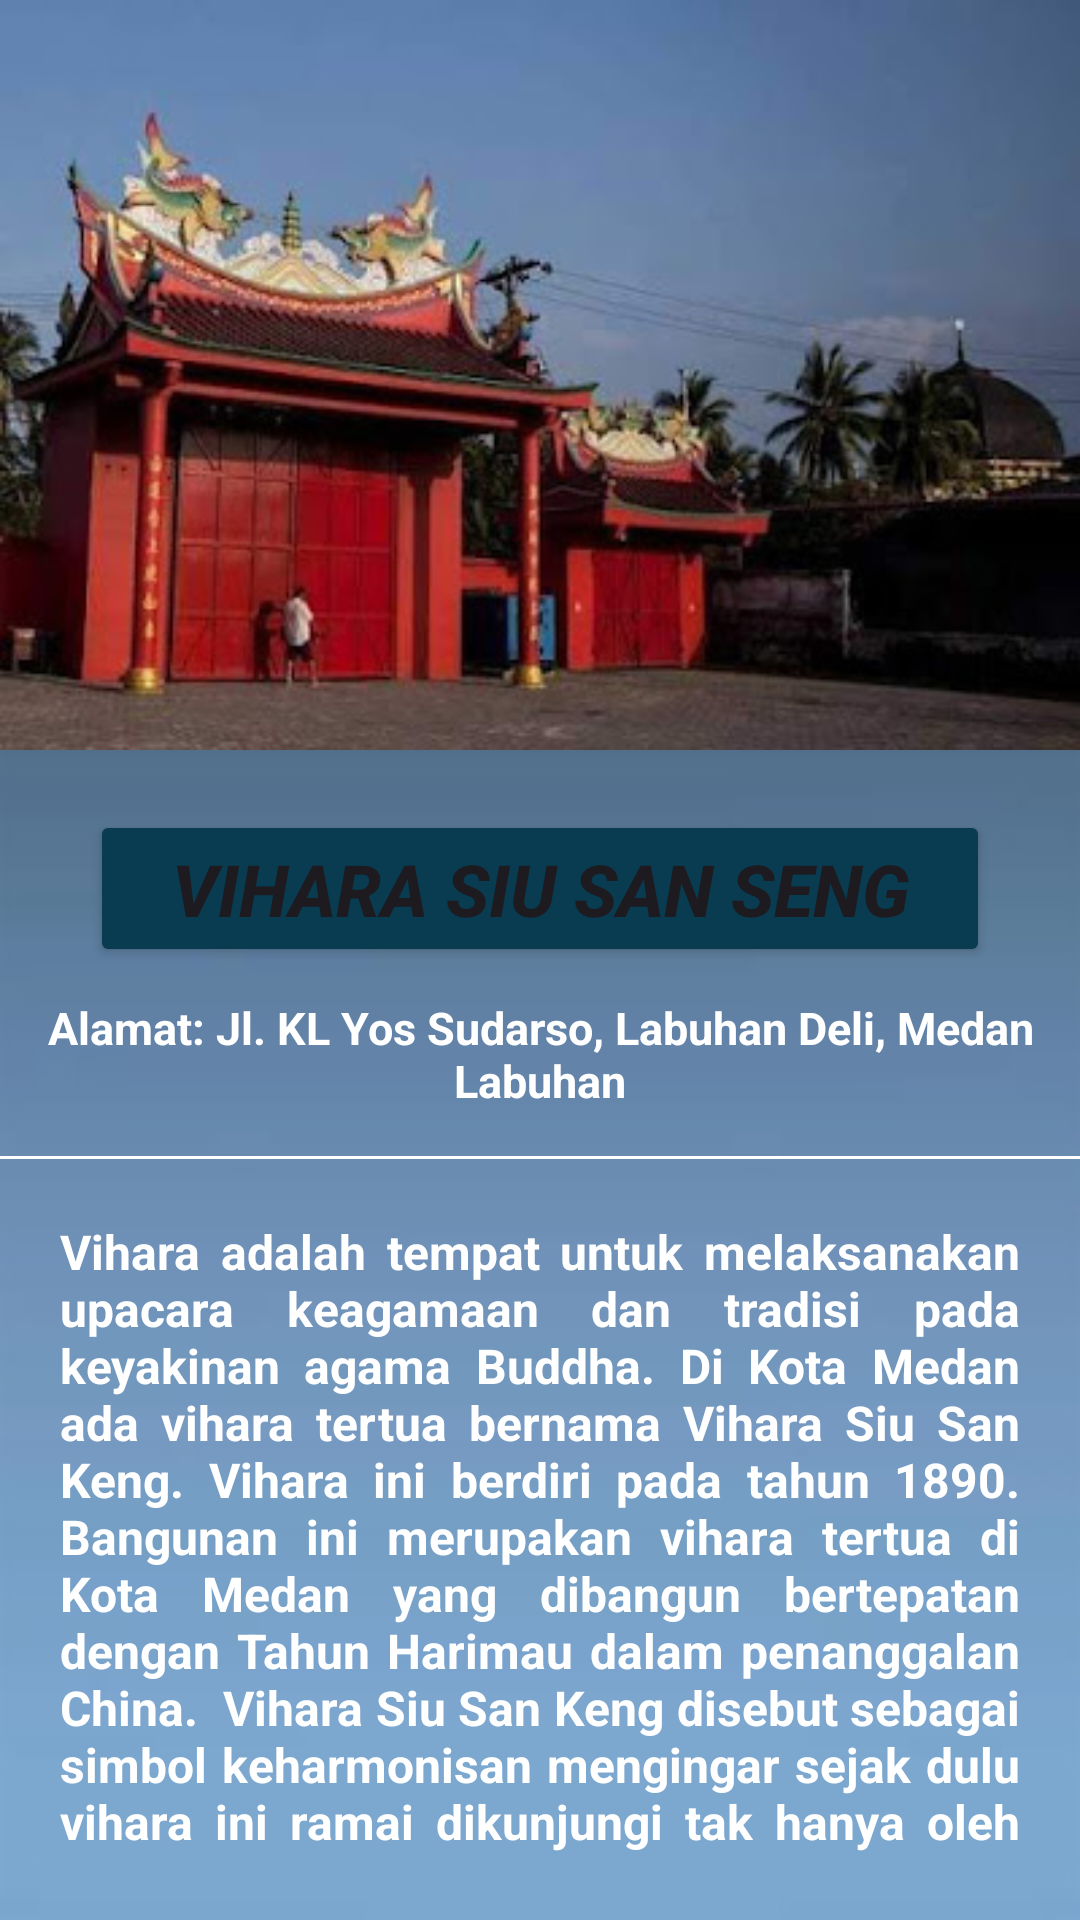

Write the Android layout XML for this screen, with the resource values it uses.
<!-- AndroidManifest.xml: application theme Theme.AplikasiWIsataMedan -->
<!-- res/layout/activity_viharasiu.xml -->
<?xml version="1.0" encoding="utf-8"?>
<RelativeLayout xmlns:android="http://schemas.android.com/apk/res/android"
    xmlns:app="http://schemas.android.com/apk/res-auto"
    xmlns:tools="http://schemas.android.com/tools"
    android:layout_width="match_parent"
    android:layout_height="match_parent"
    android:background="@drawable/back"
    android:orientation="vertical"
    tools:context=".ViharaSiuActivity">

    <LinearLayout
        android:layout_width="match_parent"
        android:layout_height="wrap_content"
        android:orientation="vertical">

        <ImageView
            android:id="@+id/viharaimgview"
            android:layout_width="match_parent"
            android:layout_height="250dp"
            android:adjustViewBounds="true"
            android:scaleType="fitXY"
            android:src="@drawable/viharasiusankeng" />

        <Button
            android:id="@+id/btnVihara"
            android:layout_width="match_parent"
            android:layout_height="wrap_content"
            android:layout_marginLeft="30dp"
            android:layout_marginTop="20dp"
            android:layout_marginRight="30dp"
            android:text="Vihara Siu San Seng"
            android:textSize="24sp"
            android:textStyle="bold|italic"
            app:backgroundTint="#093B51" />

        <TextView
            android:layout_width="wrap_content"
            android:layout_height="wrap_content"
            android:layout_marginLeft="15dp"
            android:layout_marginTop="10dp"
            android:layout_marginRight="15dp"
            android:gravity="center"
            android:text="Alamat: Jl. KL Yos Sudarso, Labuhan Deli, Medan Labuhan"
            android:textAlignment="center"
            android:textAppearance="@style/TextAppearance.AppCompat.Body1"
            android:textColor="#FFFFFF"
            android:textSize="15sp"
            android:textStyle="bold" />

        <View
            android:layout_width="match_parent"
            android:layout_height="1dp"
            android:layout_marginTop="15dp"
            android:background="#FFFFFF" />

        <TextView
            android:id="@+id/deskripsiVihara"
            android:layout_width="wrap_content"
            android:layout_height="wrap_content"
            android:layout_gravity="center"
            android:justificationMode="inter_word"
            android:padding="20dp"
            android:text="Vihara adalah tempat untuk melaksanakan upacara keagamaan dan tradisi pada keyakinan agama Buddha. Di Kota Medan ada vihara tertua bernama Vihara Siu San Keng. Vihara ini berdiri pada tahun 1890. Bangunan ini merupakan vihara tertua di Kota Medan yang dibangun bertepatan dengan Tahun Harimau dalam penanggalan China.  Vihara Siu San Keng disebut sebagai simbol keharmonisan mengingar sejak dulu vihara ini ramai dikunjungi tak hanya oleh etnis Tionghoa saja, melainkan masyarakat dari berbagai latar belakang agama. Tempat ini sering didatangi untuk sekedar menikmati keindahan vihara. Bahkan turis-turis mancanegara kerap memenuhi salah satu objek wisata religi ini."
            android:textAppearance="@style/TextAppearance.AppCompat.Body1"
            android:textColor="#FFFFFF"
            android:textSize="16sp"
            android:textStyle="bold" />

        <Button
            android:id="@+id/buttonBack13"
            android:layout_width="190dp"
            android:layout_height="wrap_content"
            android:layout_above="@+id/textView1"
            android:layout_gravity="center_horizontal"
            android:layout_marginTop="10dp"
            android:backgroundTint="#093B51"
            android:text="Back"
            android:textAlignment="center"
            android:textColor="#FFFFFF"
            android:textSize="20dp"
            app:backgroundTint="#093B51" />

        <Button
            android:id="@+id/buttonDashboard13"
            android:layout_width="194dp"
            android:layout_height="wrap_content"
            android:layout_above="@+id/textView1"
            android:layout_gravity="center_horizontal"
            android:layout_marginTop="10dp"
            android:backgroundTint="#093B51"
            android:text="Dashboard"
            android:textAlignment="center"
            android:textColor="#FFFFFF"
            android:textSize="20dp"
            app:backgroundTint="#093B51" />
    </LinearLayout>

</RelativeLayout>
<!-- resources referenced by this layout -->
<resources>
  <!-- drawable back: jpg bitmap (drawable, 8792 bytes) -->
  <!-- drawable viharasiusankeng: jpg bitmap (drawable, 30483 bytes) -->
  <style name="Theme.AplikasiWIsataMedan" parent="Base.Theme.AplikasiWIsataMedan" />
  <style name="Base.Theme.AplikasiWIsataMedan" parent="Theme.Material3.DayNight.NoActionBar">
          
          
      </style>
</resources>
